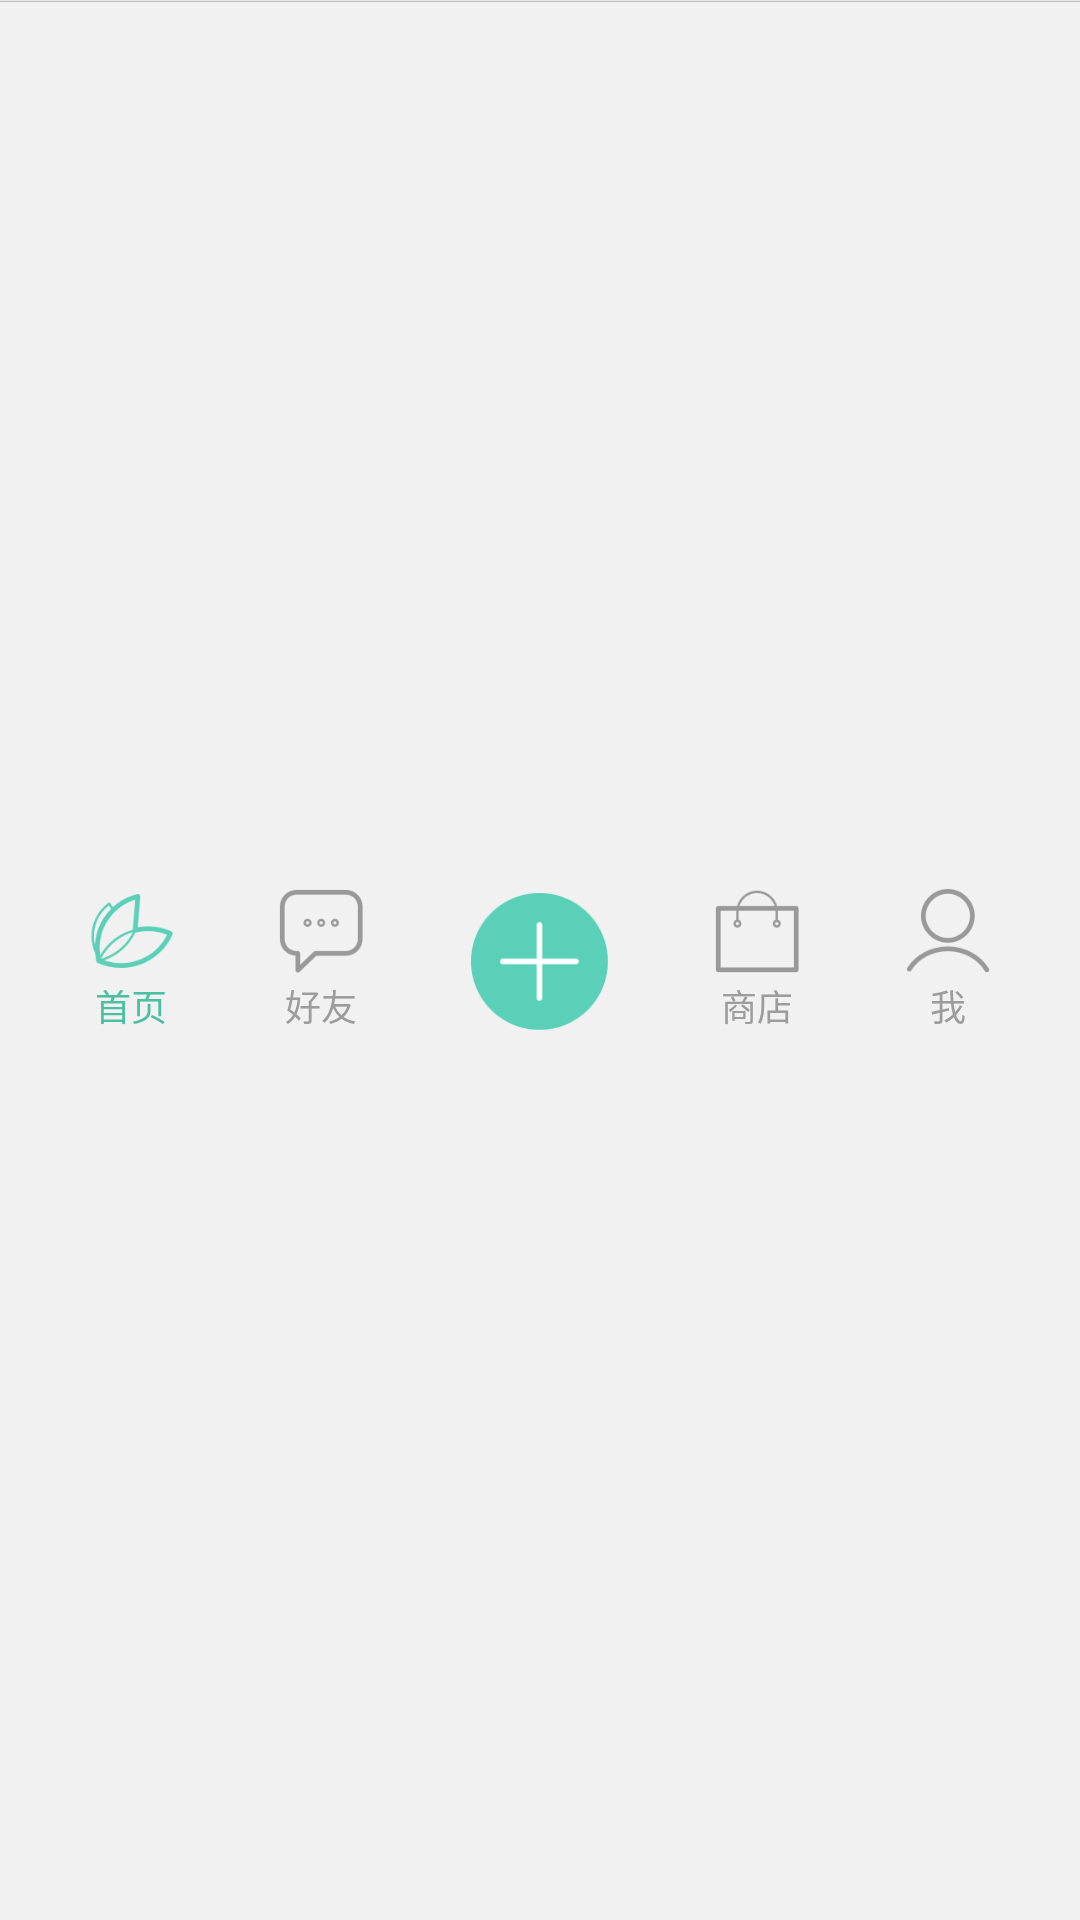

Reconstruct the res/layout file that produces this screen, plus the resources it refers to.
<!-- AndroidManifest.xml: application theme NoActionBarTheme -->
<!-- res/layout/navigation_bar.xml -->
<?xml version="1.0" encoding="utf-8"?>
<LinearLayout xmlns:android="http://schemas.android.com/apk/res/android"
              android:orientation="vertical"
              android:layout_width="match_parent"
              android:layout_height="match_parent">

    <View
            android:background="@drawable/navigation_bar_shadow"
            android:layout_width="match_parent"
            android:layout_height="0.5dp"/>

    <LinearLayout
            android:background="@color/navigationBarBackground"
            android:orientation="horizontal"
            android:layout_width="match_parent"
            android:layout_height="match_parent"
            android:paddingStart="12dp"
            android:paddingEnd="12dp"
            android:paddingTop="8dp"
            android:paddingBottom="8dp">

        <LinearLayout
                android:id="@+id/navigation_home_layout"
                android:orientation="vertical"
                android:layout_gravity="center_vertical"
                android:layout_width="wrap_content"
                android:layout_height="wrap_content"
                android:layout_weight="1">

            <ImageView
                    android:id="@+id/navigation_home_img"
                    android:src="@mipmap/navigation_home_selected"
                    android:layout_gravity="center_horizontal"
                    android:layout_width="@dimen/navigation_bar_icon_size"
                    android:layout_height="@dimen/navigation_bar_icon_size"/>

            <TextView
                    android:id="@+id/navigation_home_txt"
                    android:text="首页"
                    android:textSize="12sp"
                    android:layout_marginTop="2dp"
                    android:layout_gravity="center_horizontal"
                    android:textColor="@color/colorSelected"
                    android:layout_width="wrap_content"
                    android:layout_height="wrap_content"/>
        </LinearLayout>

        <LinearLayout
                android:id="@+id/navigation_friends_layout"
                android:orientation="vertical"
                android:layout_gravity="center_vertical"
                android:layout_width="wrap_content"
                android:layout_height="wrap_content"
                android:layout_weight="1">

            <ImageView
                    android:id="@+id/navigation_friends_img"
                    android:src="@mipmap/navigation_friends"
                    android:layout_gravity="center_horizontal"
                    android:layout_width="@dimen/navigation_bar_icon_size"
                    android:layout_height="@dimen/navigation_bar_icon_size"/>

            <TextView
                    android:id="@+id/navigation_friends_txt"
                    android:text="好友"
                    android:textSize="12sp"
                    android:layout_marginTop="2dp"
                    android:layout_gravity="center_horizontal"
                    android:textColor="@color/colorNotSelected"
                    android:layout_width="wrap_content"
                    android:layout_height="wrap_content"/>
        </LinearLayout>

        <ImageView
                android:id="@+id/navigation_action_button"
                android:layout_weight="1"
                android:layout_gravity="center_vertical"
                android:src="@mipmap/navigation_center"
                android:layout_width="@dimen/navigation_bar_center_icon_size"
                android:layout_height="@dimen/navigation_bar_center_icon_size"/>

        <LinearLayout
                android:id="@+id/navigation_shop_layout"
                android:orientation="vertical"
                android:layout_gravity="center_vertical"
                android:layout_width="wrap_content"
                android:layout_height="wrap_content"
                android:layout_weight="1">

            <ImageView
                    android:id="@+id/navigation_shop_img"
                    android:src="@mipmap/navigation_shop"
                    android:layout_gravity="center_horizontal"
                    android:layout_width="@dimen/navigation_bar_icon_size"
                    android:layout_height="@dimen/navigation_bar_icon_size"/>

            <TextView
                    android:id="@+id/navigation_shop_txt"
                    android:text="商店"
                    android:textSize="12sp"
                    android:layout_marginTop="2dp"
                    android:layout_gravity="center_horizontal"
                    android:textColor="@color/colorNotSelected"
                    android:layout_width="wrap_content"
                    android:layout_height="wrap_content"/>
        </LinearLayout>

        <LinearLayout
                android:id="@+id/navigation_me_layout"
                android:orientation="vertical"
                android:layout_gravity="center_vertical"
                android:layout_width="wrap_content"
                android:layout_height="wrap_content"
                android:layout_weight="1">

            <ImageView
                    android:id="@+id/navigation_me_img"
                    android:src="@mipmap/navigation_me"
                    android:layout_gravity="center_horizontal"
                    android:layout_width="@dimen/navigation_bar_icon_size"
                    android:layout_height="@dimen/navigation_bar_icon_size"/>

            <TextView
                    android:id="@+id/navigation_me_txt"
                    android:text="我"
                    android:textSize="12sp"
                    android:layout_marginTop="2dp"
                    android:layout_gravity="center_horizontal"
                    android:textColor="@color/colorNotSelected"
                    android:layout_width="wrap_content"
                    android:layout_height="wrap_content"/>
        </LinearLayout>
    </LinearLayout>

</LinearLayout>
<!-- resources referenced by this layout -->
<resources>
  <color name="colorNotSelected">#9c9c9c</color>
  <color name="colorSelected">#4ac0a3</color>
  <color name="navigationBarBackground">#f1f1f1</color>
  <dimen name="navigation_bar_center_icon_size">46dp</dimen>
  <dimen name="navigation_bar_icon_size">28dp</dimen>
  <!-- drawable navigation_bar_shadow (drawable) -->
  <?xml version="1.0" encoding="utf-8"?>
  <shape xmlns:android="http://schemas.android.com/apk/res/android"
         android:shape="rectangle">
      <gradient
              android:startColor="#aaa"
              android:endColor="@android:color/transparent"
              android:angle="90"/>
  </shape>
  <!-- mipmap navigation_center: png bitmap (mipmap-xxhdpi, 4278 bytes) -->
  <!-- mipmap navigation_friends: png bitmap (mipmap-xxhdpi, 3297 bytes) -->
  <!-- mipmap navigation_home_selected: png bitmap (mipmap-xxhdpi, 6358 bytes) -->
  <!-- mipmap navigation_me: png bitmap (mipmap-xxhdpi, 4098 bytes) -->
  <!-- mipmap navigation_shop: png bitmap (mipmap-xxhdpi, 2136 bytes) -->
  <style name="NoActionBarTheme" parent="Theme.AppCompat.Light.NoActionBar">
          
          <item name="colorPrimary">@color/colorPrimary</item>
          <item name="colorPrimaryDark">@color/colorPrimaryDark</item>
          <item name="colorAccent">@color/colorAccent</item>
      </style>
  <color name="colorPrimary">#72ba99</color>
  <color name="colorPrimaryDark">#57b19a</color>
  <color name="colorAccent">#4ac0a3</color>
</resources>
